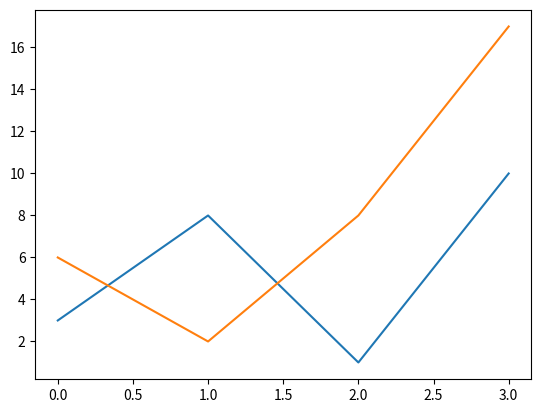

Here is the Python script that generated this plot:
import matplotlib.pyplot as plt
import numpy as np

y1_points = np.array([3, 8, 1, 10])
y2_points = np.array([6, 2, 8, 17])

plt.plot(y1_points)
plt.plot(y2_points)

plt.show()